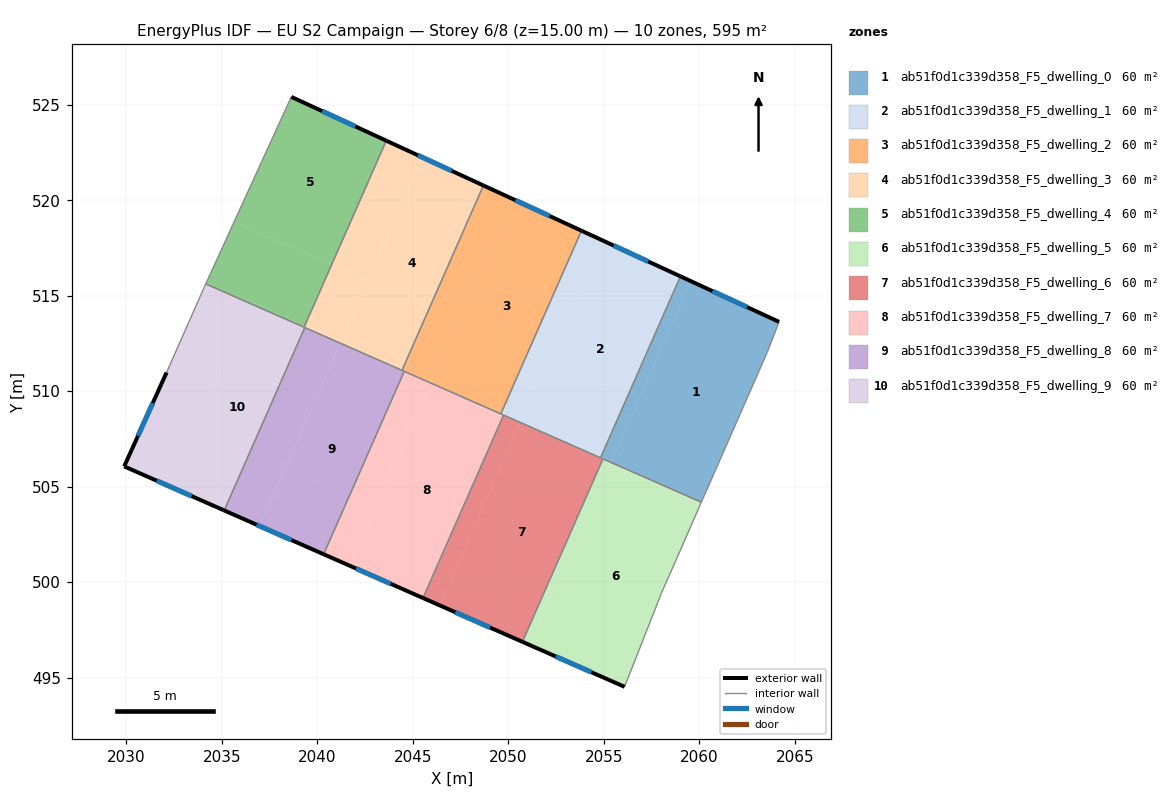
=== STOREY PLAN SPEC (per zone: floor XY polygon, exterior-wall plan segments, windows/doors) ===
zone 1: ab51f0d1c339d358_F5_dwelling_0  (59.5 m²)
  floor: (2064.17, 513.63) (2063.55, 512.03) (2060.32, 504.68) (2060.10, 504.19) (2055.36, 506.27) (2059.54, 515.76)
  floor: (2059.54, 515.76) (2055.36, 506.27) (2054.82, 506.51) (2059.01, 516.01)
  exterior wall: (2064.17, 513.63) – (2059.01, 516.01)  [5.7 m]
    window: (2062.49, 514.40) – (2060.69, 515.24)  [2.1 m²]
  interior walls: 6
zone 2: ab51f0d1c339d358_F5_dwelling_1  (59.5 m²)
  floor: (2059.01, 516.01) (2054.82, 506.51) (2050.62, 508.36) (2054.84, 517.93)
  floor: (2050.63, 508.38) (2050.62, 508.36) (2049.60, 508.81) (2049.61, 508.83)
  floor: (2054.84, 517.93) (2050.63, 508.38) (2049.61, 508.83) (2053.83, 518.40)
  exterior wall: (2059.01, 516.01) – (2053.83, 518.40)  [5.7 m]
    window: (2057.32, 516.79) – (2055.51, 517.62)  [2.1 m²]
  interior walls: 4
zone 3: ab51f0d1c339d358_F5_dwelling_2  (59.5 m²)
  floor: (2053.83, 518.40) (2049.61, 508.83) (2045.91, 510.46) (2050.15, 520.10)
  floor: (2050.15, 520.10) (2045.93, 510.50) (2044.45, 511.15) (2048.69, 520.77)
  floor: (2049.61, 508.82) (2049.60, 508.81) (2045.90, 510.44) (2045.91, 510.46)
  floor: (2045.93, 510.50) (2045.90, 510.44) (2044.43, 511.09) (2044.45, 511.15)
  exterior wall: (2053.83, 518.40) – (2048.69, 520.77)  [5.7 m]
    window: (2052.16, 519.17) – (2050.36, 520.00)  [2.1 m²]
  interior walls: 4
zone 4: ab51f0d1c339d358_F5_dwelling_3  (59.5 m²)
  floor: (2048.69, 520.77) (2044.45, 511.15) (2041.22, 512.57) (2045.48, 522.25)
  floor: (2045.48, 522.25) (2042.64, 515.79) (2040.75, 516.62) (2043.61, 523.12)
  floor: (2044.45, 511.15) (2044.43, 511.09) (2041.20, 512.51) (2041.22, 512.57)
  floor: (2042.64, 515.79) (2041.24, 512.61) (2039.35, 513.45) (2040.75, 516.62)
  floor: (2041.24, 512.61) (2041.20, 512.51) (2039.30, 513.35) (2039.35, 513.45)
  exterior wall: (2048.69, 520.77) – (2043.61, 523.12)  [5.6 m]
    window: (2047.04, 521.53) – (2045.26, 522.35)  [2.1 m²]
  interior walls: 4
zone 5: ab51f0d1c339d358_F5_dwelling_4  (59.5 m²)
  floor: (2040.75, 516.62) (2039.35, 513.45) (2036.56, 514.67) (2036.51, 514.58) (2034.15, 515.62) (2035.64, 518.87)
  floor: (2043.61, 523.12) (2039.30, 513.35) (2036.51, 514.58) (2036.56, 514.67) (2039.35, 513.45) (2040.75, 516.62) (2035.64, 518.87) (2038.63, 525.41)
  exterior wall: (2043.61, 523.12) – (2038.63, 525.41)  [5.5 m]
    window: (2041.99, 523.86) – (2040.25, 524.66)  [2.0 m²]
  interior walls: 3
zone 6: ab51f0d1c339d358_F5_dwelling_5  (59.5 m²)
  floor: (2060.05, 504.06) (2059.99, 503.94) (2058.76, 501.12) (2058.02, 499.45) (2056.08, 494.52) (2051.15, 496.70) (2055.31, 506.15)
  floor: (2055.35, 506.25) (2051.15, 496.70) (2050.73, 496.88) (2054.94, 506.43)
  floor: (2060.10, 504.19) (2060.05, 504.06) (2055.31, 506.15) (2055.36, 506.27)
  floor: (2055.36, 506.27) (2055.35, 506.25) (2054.94, 506.43) (2054.95, 506.45)
  exterior wall: (2050.73, 496.88) – (2056.08, 494.52)  [5.8 m]
    window: (2052.47, 496.11) – (2054.34, 495.29)  [2.1 m²]
  interior walls: 6
zone 7: ab51f0d1c339d358_F5_dwelling_6  (59.5 m²)
  floor: (2054.94, 506.43) (2050.73, 496.88) (2046.40, 498.78) (2050.61, 508.34)
  floor: (2050.62, 508.36) (2046.40, 498.78) (2045.53, 499.17) (2049.75, 508.75)
  floor: (2054.95, 506.45) (2054.94, 506.43) (2050.61, 508.34) (2050.62, 508.36)
  exterior wall: (2045.53, 499.17) – (2050.73, 496.88)  [5.7 m]
    window: (2047.22, 498.42) – (2049.04, 497.62)  [2.1 m²]
  interior walls: 4
zone 8: ab51f0d1c339d358_F5_dwelling_7  (59.5 m²)
  floor: (2049.75, 508.75) (2045.53, 499.17) (2041.68, 500.86) (2045.90, 510.44)
  floor: (2045.90, 510.44) (2041.68, 500.86) (2040.33, 501.46) (2044.55, 511.04)
  exterior wall: (2040.33, 501.46) – (2045.53, 499.17)  [5.7 m]
    window: (2042.02, 500.72) – (2043.84, 499.91)  [2.1 m²]
  interior walls: 4
zone 9: ab51f0d1c339d358_F5_dwelling_8  (59.5 m²)
  floor: (2044.55, 511.04) (2040.33, 501.46) (2036.98, 502.94) (2041.20, 512.51)
  floor: (2041.20, 512.51) (2036.98, 502.94) (2035.12, 503.75) (2039.34, 513.33)
  exterior wall: (2035.12, 503.75) – (2040.33, 501.46)  [5.7 m]
    window: (2036.81, 503.01) – (2038.63, 502.21)  [2.1 m²]
  interior walls: 4
zone 10: ab51f0d1c339d358_F5_dwelling_9  (59.5 m²)
  floor: (2039.34, 513.33) (2035.12, 503.75) (2032.30, 505.00) (2036.51, 514.58)
  floor: (2036.51, 514.58) (2032.30, 505.00) (2029.88, 506.06) (2032.10, 510.98) (2034.06, 515.42) (2034.15, 515.62)
  exterior wall: (2029.88, 506.06) – (2035.12, 503.75)  [5.7 m]
    window: (2031.59, 505.31) – (2033.42, 504.50)  [2.1 m²]
  exterior wall: (2032.10, 510.98) – (2029.88, 506.06)  [5.4 m]
    window: (2031.38, 509.38) – (2030.60, 507.66)  [2.0 m²]
  interior walls: 5

=== DERIVED (storey summary) ===
Building: EU S2 Campaign
Storey: 6 of 8  (floor level z = 15.00 m)
Storey gross floor area: 595.1 m²
Zones on this storey: 10
  - ab51f0d1c339d358_F5_dwelling_0: floor 59.5 m²; exterior wall 5.7 m (17.1 m²); 1 window(s) 2.1 m²; WWR 12.2%
  - ab51f0d1c339d358_F5_dwelling_1: floor 59.5 m²; exterior wall 5.7 m (17.1 m²); 1 window(s) 2.1 m²; WWR 12.2%
  - ab51f0d1c339d358_F5_dwelling_2: floor 59.5 m²; exterior wall 5.7 m (17.0 m²); 1 window(s) 2.1 m²; WWR 12.2%
  - ab51f0d1c339d358_F5_dwelling_3: floor 59.5 m²; exterior wall 5.6 m (16.8 m²); 1 window(s) 2.1 m²; WWR 12.2%
  - ab51f0d1c339d358_F5_dwelling_4: floor 59.5 m²; exterior wall 5.5 m (16.4 m²); 1 window(s) 2.0 m²; WWR 12.2%
  - ab51f0d1c339d358_F5_dwelling_5: floor 59.5 m²; exterior wall 5.8 m (17.5 m²); 1 window(s) 2.1 m²; WWR 12.2%
  - ab51f0d1c339d358_F5_dwelling_6: floor 59.5 m²; exterior wall 5.7 m (17.1 m²); 1 window(s) 2.1 m²; WWR 12.2%
  - ab51f0d1c339d358_F5_dwelling_7: floor 59.5 m²; exterior wall 5.7 m (17.1 m²); 1 window(s) 2.1 m²; WWR 12.2%
  - ab51f0d1c339d358_F5_dwelling_8: floor 59.5 m²; exterior wall 5.7 m (17.1 m²); 1 window(s) 2.1 m²; WWR 12.2%
  - ab51f0d1c339d358_F5_dwelling_9: floor 59.5 m²; exterior wall 11.1 m (33.4 m²); 2 window(s) 4.1 m²; WWR 12.2%
Zone adjacency (shared interzone walls):
  - ab51f0d1c339d358_F5_dwelling_0 ↔ ab51f0d1c339d358_F5_dwelling_1
  - ab51f0d1c339d358_F5_dwelling_0 ↔ ab51f0d1c339d358_F5_dwelling_5
  - ab51f0d1c339d358_F5_dwelling_0 ↔ ab51f0d1c339d358_F5_dwelling_6
  - ab51f0d1c339d358_F5_dwelling_1 ↔ ab51f0d1c339d358_F5_dwelling_2
  - ab51f0d1c339d358_F5_dwelling_1 ↔ ab51f0d1c339d358_F5_dwelling_6
  - ab51f0d1c339d358_F5_dwelling_1 ↔ ab51f0d1c339d358_F5_dwelling_7
  - ab51f0d1c339d358_F5_dwelling_2 ↔ ab51f0d1c339d358_F5_dwelling_3
  - ab51f0d1c339d358_F5_dwelling_2 ↔ ab51f0d1c339d358_F5_dwelling_7
  - ab51f0d1c339d358_F5_dwelling_2 ↔ ab51f0d1c339d358_F5_dwelling_8
  - ab51f0d1c339d358_F5_dwelling_3 ↔ ab51f0d1c339d358_F5_dwelling_4
  - ab51f0d1c339d358_F5_dwelling_3 ↔ ab51f0d1c339d358_F5_dwelling_8
  - ab51f0d1c339d358_F5_dwelling_3 ↔ ab51f0d1c339d358_F5_dwelling_9
  - ab51f0d1c339d358_F5_dwelling_4 ↔ ab51f0d1c339d358_F5_dwelling_9
  - ab51f0d1c339d358_F5_dwelling_5 ↔ ab51f0d1c339d358_F5_dwelling_6
  - ab51f0d1c339d358_F5_dwelling_6 ↔ ab51f0d1c339d358_F5_dwelling_7
  - ab51f0d1c339d358_F5_dwelling_7 ↔ ab51f0d1c339d358_F5_dwelling_8
  - ab51f0d1c339d358_F5_dwelling_8 ↔ ab51f0d1c339d358_F5_dwelling_9